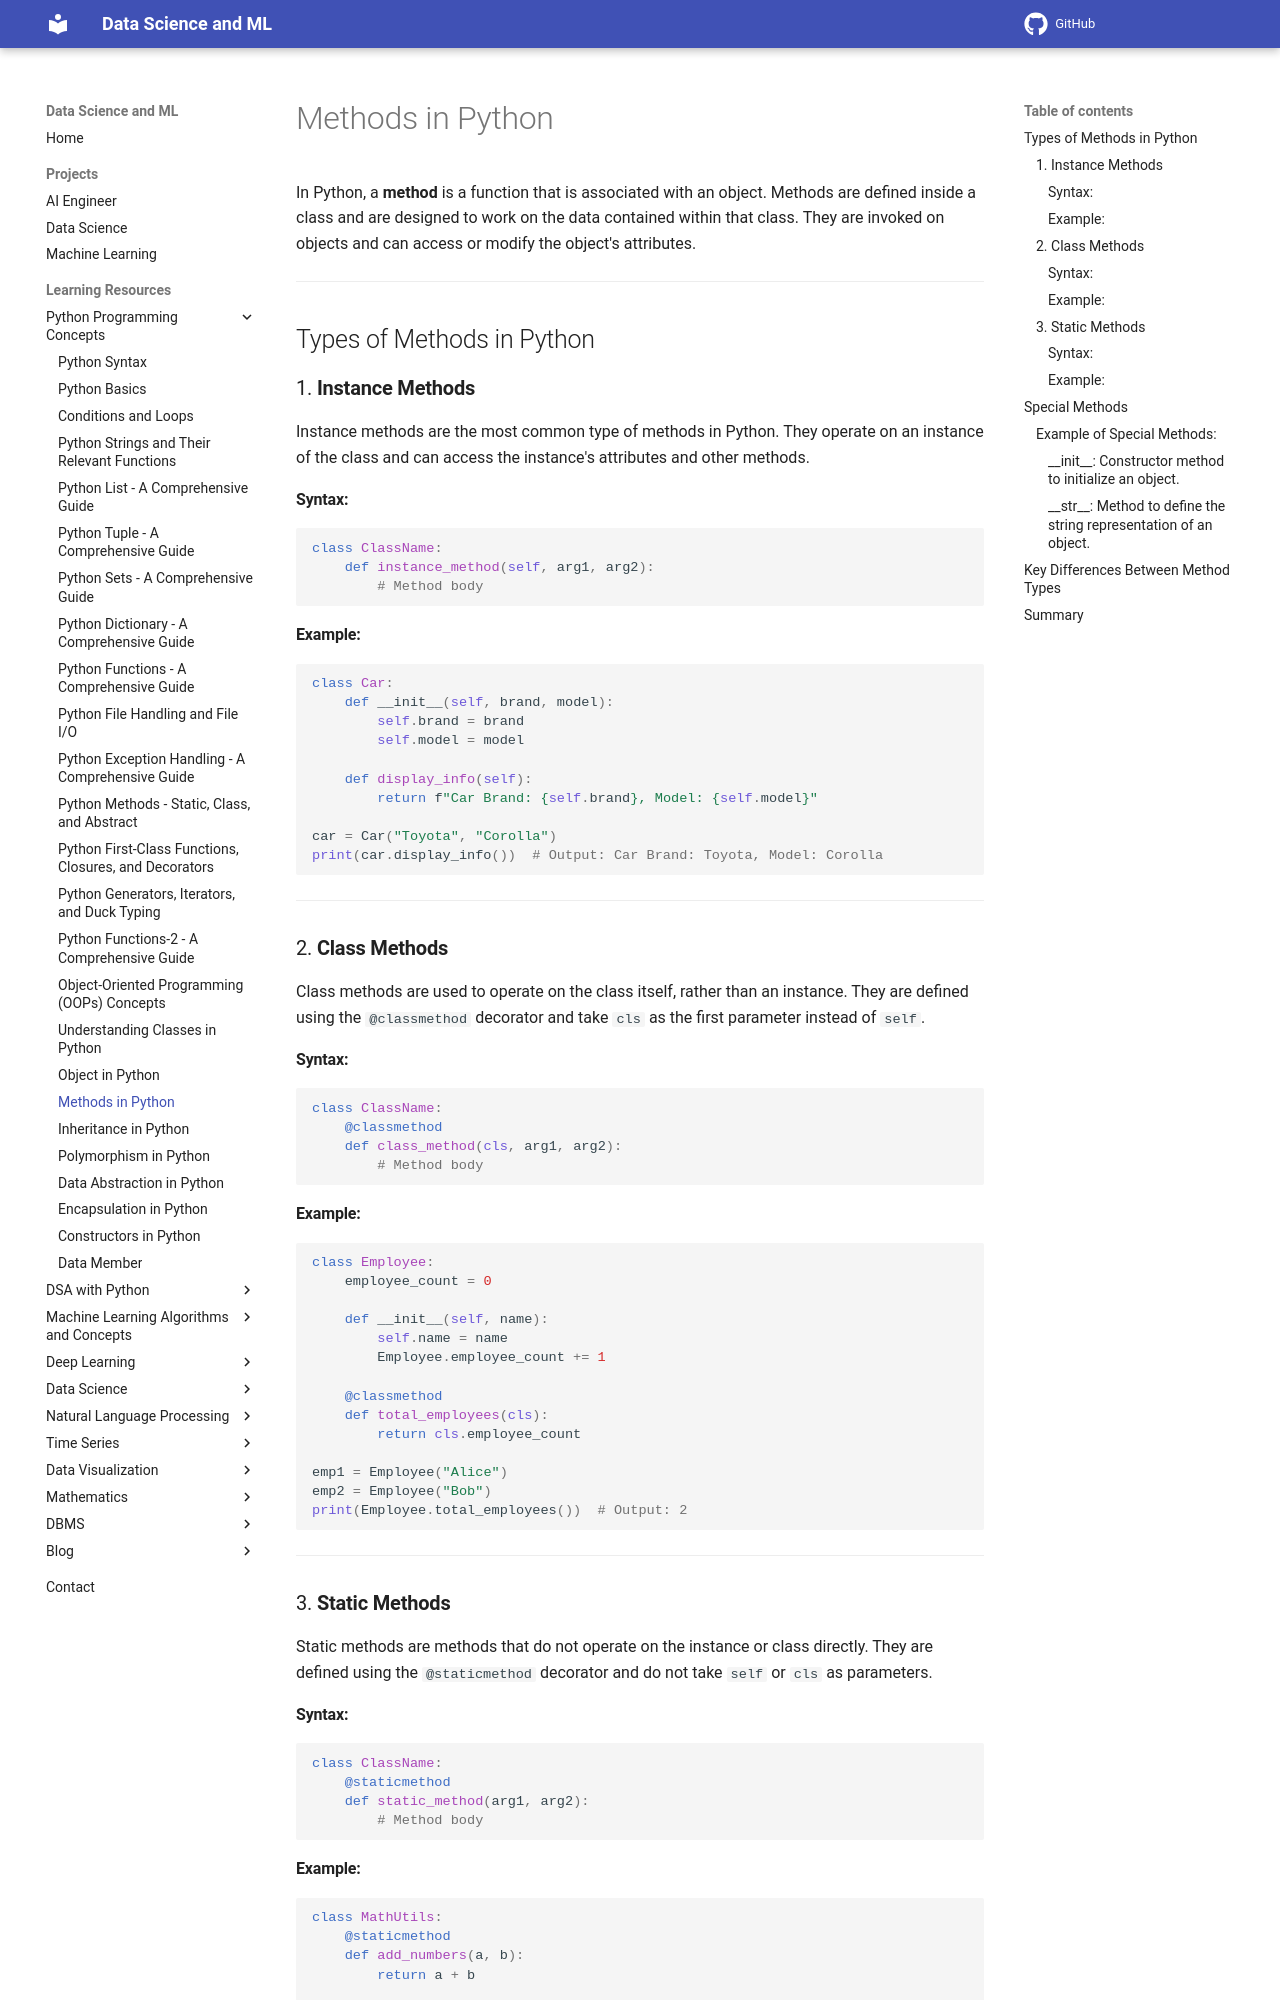

repository: sntoshsah/learning_hub · page: Learning_resources/Python/Method/index.html · generator: mkdocs

# Methods in Python

In Python, a **method** is a function that is associated with an object. Methods are defined inside a class and are designed to work on the data contained within that class. They are invoked on objects and can access or modify the object's attributes.

---

## Types of Methods in Python

### 1. **Instance Methods**
Instance methods are the most common type of methods in Python. They operate on an instance of the class and can access the instance's attributes and other methods.

#### Syntax:
```python
class ClassName:
    def instance_method(self, arg1, arg2):
        # Method body
```

#### Example:
```python
class Car:
    def __init__(self, brand, model):
        self.brand = brand
        self.model = model

    def display_info(self):
        return f"Car Brand: {self.brand}, Model: {self.model}"

car = Car("Toyota", "Corolla")
print(car.display_info())  # Output: Car Brand: Toyota, Model: Corolla
```

---

### 2. **Class Methods**
Class methods are used to operate on the class itself, rather than an instance. They are defined using the `@classmethod` decorator and take `cls` as the first parameter instead of `self`.

#### Syntax:
```python
class ClassName:
    @classmethod
    def class_method(cls, arg1, arg2):
        # Method body
```

#### Example:
```python
class Employee:
    employee_count = 0

    def __init__(self, name):
        self.name = name
        Employee.employee_count += 1

    @classmethod
    def total_employees(cls):
        return cls.employee_count

emp1 = Employee("Alice")
emp2 = Employee("Bob")
print(Employee.total_employees())  # Output: 2
```

---

### 3. **Static Methods**
Static methods are methods that do not operate on the instance or class directly. They are defined using the `@staticmethod` decorator and do not take `self` or `cls` as parameters.

#### Syntax:
```python
class ClassName:
    @staticmethod
    def static_method(arg1, arg2):
        # Method body
```

#### Example:
```python
class MathUtils:
    @staticmethod
    def add_numbers(a, b):
        return a + b

print(MathUtils.add_numbers(5, 10))  # Output: 15
```

---
